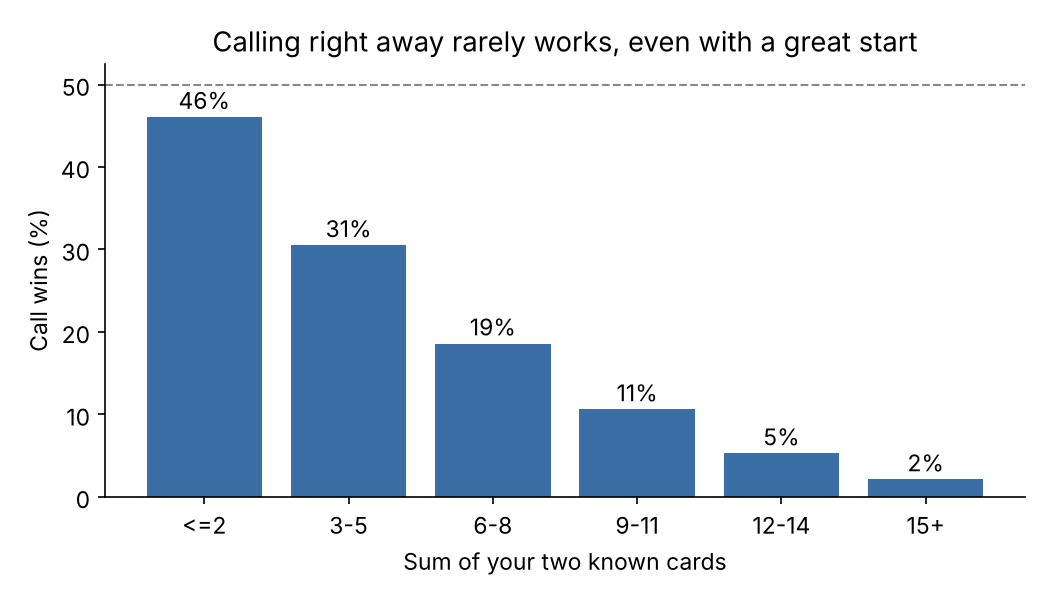

Values plotted in this chart, from the file beside it:
known_sum, share_of_deals, call_win_rate
<=2, 0.0425, 0.4606
3-5, 0.08497, 0.3051
6-8, 0.1278, 0.1859
9-11, 0.1806, 0.1061
12-14, 0.1916, 0.0527
15+, 0.3725, 0.02107
